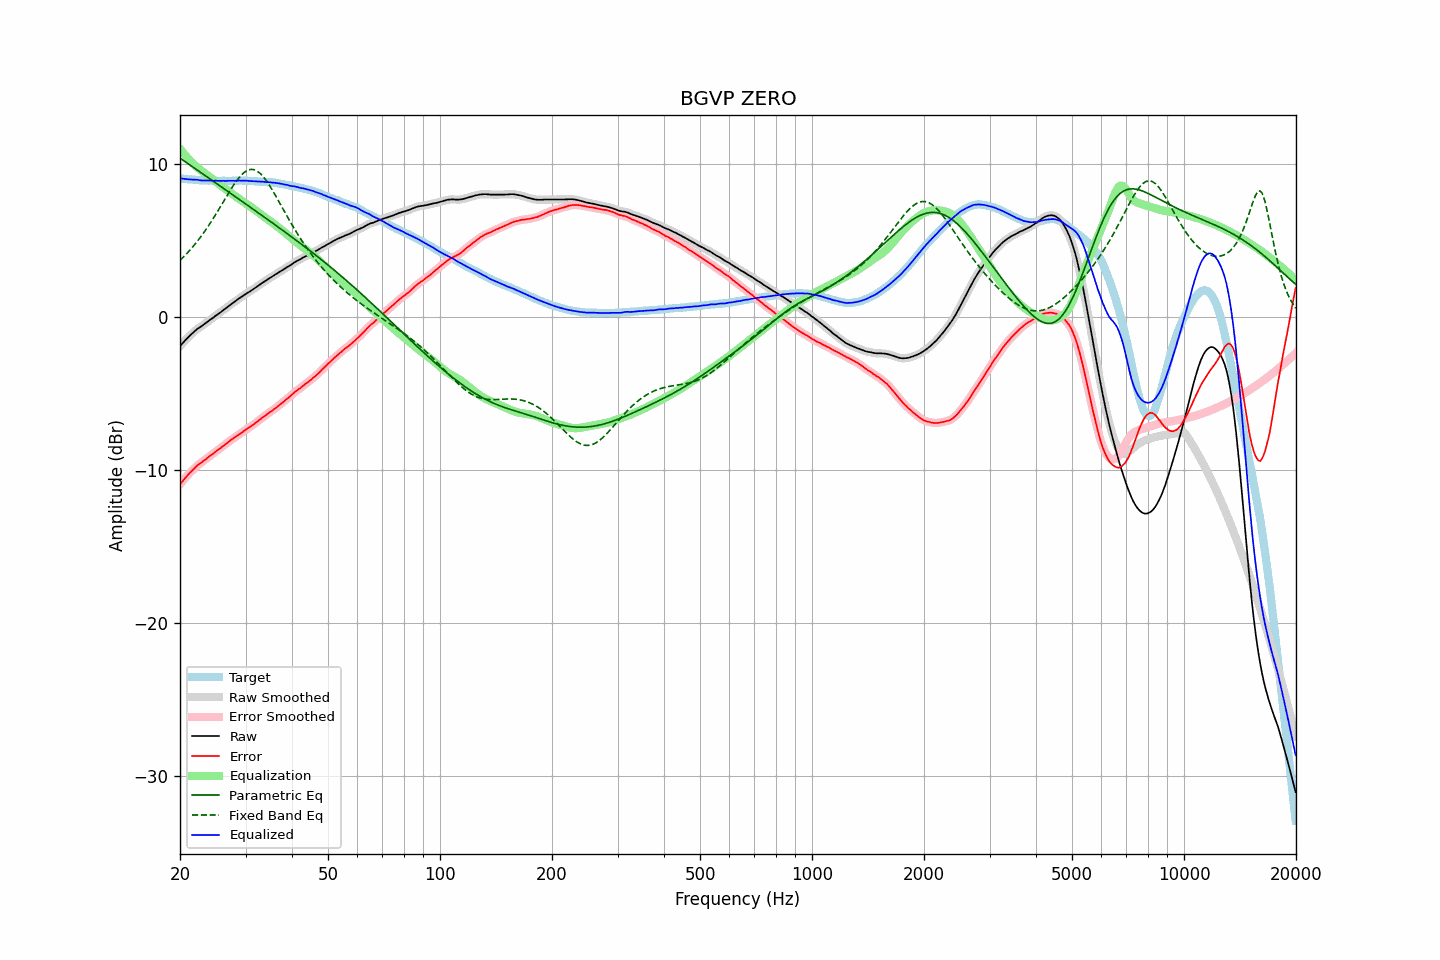

Data behind this chart, as committed beside it:
frequency, raw, error, smoothed, error_smoothed, equalization, parametric_eq, fixed_band_eq, equalized_raw, equalized_smoothed, target
20.00, -1.93, -10.96, -1.93, -10.96, 10.96, 10.36, 3.67, 9.04, 9.04, 9.03
20.20, -1.81, -10.83, -1.81, -10.83, 10.83, 10.28, 3.78, 9.02, 9.02, 9.02
20.40, -1.70, -10.71, -1.69, -10.70, 10.70, 10.21, 3.88, 9.00, 9.01, 9.01
20.61, -1.58, -10.58, -1.58, -10.58, 10.58, 10.14, 3.99, 8.99, 8.99, 9.00
20.81, -1.47, -10.45, -1.47, -10.45, 10.46, 10.07, 4.09, 8.99, 8.98, 8.98
21.02, -1.37, -10.34, -1.36, -10.34, 10.34, 9.99, 4.21, 8.97, 8.98, 8.97
21.23, -1.26, -10.22, -1.26, -10.23, 10.23, 9.92, 4.32, 8.97, 8.96, 8.96
21.44, -1.16, -10.13, -1.16, -10.12, 10.12, 9.85, 4.44, 8.96, 8.96, 8.97
21.66, -1.07, -10.02, -1.06, -10.02, 10.01, 9.77, 4.56, 8.94, 8.95, 8.95
21.87, -0.97, -9.92, -0.97, -9.91, 9.91, 9.70, 4.69, 8.95, 8.95, 8.95
22.09, -0.88, -9.81, -0.88, -9.81, 9.82, 9.63, 4.82, 8.94, 8.94, 8.93
22.31, -0.79, -9.71, -0.80, -9.72, 9.73, 9.56, 4.95, 8.94, 8.93, 8.92
22.54, -0.73, -9.64, -0.73, -9.64, 9.64, 9.48, 5.09, 8.91, 8.92, 8.91
22.76, -0.66, -9.57, -0.65, -9.56, 9.56, 9.41, 5.23, 8.90, 8.90, 8.91
22.99, -0.58, -9.48, -0.58, -9.48, 9.47, 9.34, 5.37, 8.89, 8.89, 8.90
23.22, -0.50, -9.39, -0.50, -9.40, 9.39, 9.26, 5.52, 8.90, 8.89, 8.89
23.45, -0.43, -9.33, -0.43, -9.32, 9.32, 9.19, 5.67, 8.89, 8.89, 8.90
23.69, -0.35, -9.24, -0.35, -9.24, 9.24, 9.12, 5.82, 8.89, 8.89, 8.89
23.92, -0.27, -9.15, -0.27, -9.16, 9.16, 9.04, 5.98, 8.89, 8.89, 8.88
24.16, -0.19, -9.08, -0.19, -9.08, 9.08, 8.97, 6.14, 8.89, 8.89, 8.89
24.40, -0.12, -9.01, -0.12, -9.00, 9.00, 8.90, 6.30, 8.88, 8.88, 8.89
24.65, -0.05, -8.93, -0.04, -8.93, 8.92, 8.82, 6.47, 8.87, 8.88, 8.88
24.89, 0.04, -8.84, 0.04, -8.84, 8.84, 8.75, 6.63, 8.88, 8.88, 8.88
25.14, 0.11, -8.76, 0.11, -8.76, 8.76, 8.68, 6.81, 8.88, 8.88, 8.87
25.39, 0.19, -8.68, 0.19, -8.68, 8.69, 8.60, 6.98, 8.88, 8.87, 8.87
25.65, 0.26, -8.61, 0.26, -8.61, 8.61, 8.53, 7.15, 8.87, 8.87, 8.87
25.91, 0.34, -8.53, 0.34, -8.53, 8.53, 8.46, 7.33, 8.87, 8.87, 8.87
26.16, 0.43, -8.45, 0.42, -8.45, 8.45, 8.38, 7.51, 8.88, 8.87, 8.88
26.43, 0.50, -8.37, 0.50, -8.37, 8.36, 8.31, 7.68, 8.86, 8.87, 8.87
26.69, 0.58, -8.29, 0.59, -8.29, 8.29, 8.24, 7.86, 8.87, 8.87, 8.87
26.96, 0.67, -8.20, 0.67, -8.20, 8.21, 8.16, 8.03, 8.88, 8.87, 8.87
27.23, 0.75, -8.12, 0.75, -8.12, 8.13, 8.09, 8.20, 8.88, 8.88, 8.87
27.50, 0.83, -8.04, 0.83, -8.04, 8.05, 8.02, 8.37, 8.88, 8.88, 8.87
27.77, 0.90, -7.98, 0.90, -7.97, 7.97, 7.94, 8.54, 8.88, 8.87, 8.88
28.05, 0.97, -7.90, 0.98, -7.90, 7.90, 7.87, 8.69, 8.87, 8.87, 8.87
28.33, 1.05, -7.83, 1.05, -7.83, 7.83, 7.79, 8.84, 8.88, 8.88, 8.88
28.62, 1.13, -7.75, 1.13, -7.75, 7.75, 7.72, 8.98, 8.88, 8.88, 8.88
28.90, 1.21, -7.68, 1.20, -7.68, 7.68, 7.65, 9.11, 8.89, 8.88, 8.89
29.19, 1.27, -7.62, 1.28, -7.61, 7.61, 7.57, 9.23, 8.88, 8.88, 8.89
29.48, 1.34, -7.54, 1.35, -7.54, 7.54, 7.50, 9.33, 8.88, 8.88, 8.88
29.78, 1.42, -7.46, 1.42, -7.46, 7.47, 7.43, 9.43, 8.89, 8.88, 8.88
30.08, 1.49, -7.39, 1.49, -7.39, 7.39, 7.35, 9.50, 8.88, 8.88, 8.88
30.38, 1.55, -7.31, 1.55, -7.32, 7.32, 7.28, 9.56, 8.87, 8.87, 8.86
30.68, 1.61, -7.25, 1.61, -7.25, 7.25, 7.20, 9.59, 8.86, 8.86, 8.86
30.99, 1.68, -7.18, 1.68, -7.18, 7.18, 7.13, 9.62, 8.86, 8.86, 8.86
31.30, 1.75, -7.11, 1.75, -7.11, 7.10, 7.05, 9.61, 8.85, 8.85, 8.86
31.61, 1.82, -7.03, 1.82, -7.03, 7.02, 6.98, 9.60, 8.84, 8.84, 8.85
31.93, 1.89, -6.94, 1.89, -6.95, 6.95, 6.91, 9.56, 8.84, 8.84, 8.83
32.24, 1.96, -6.88, 1.96, -6.87, 6.87, 6.83, 9.51, 8.83, 8.83, 8.84
32.57, 2.04, -6.78, 2.04, -6.79, 6.79, 6.76, 9.43, 8.83, 8.83, 8.82
32.89, 2.11, -6.71, 2.12, -6.70, 6.71, 6.68, 9.34, 8.82, 8.82, 8.82
33.22, 2.19, -6.62, 2.19, -6.62, 6.63, 6.61, 9.23, 8.82, 8.82, 8.81
33.55, 2.26, -6.55, 2.26, -6.55, 6.55, 6.53, 9.12, 8.81, 8.81, 8.81
33.89, 2.32, -6.48, 2.33, -6.47, 6.47, 6.46, 8.98, 8.79, 8.80, 8.80
34.23, 2.39, -6.39, 2.39, -6.39, 6.40, 6.38, 8.84, 8.79, 8.79, 8.78
34.57, 2.46, -6.32, 2.46, -6.32, 6.32, 6.31, 8.68, 8.78, 8.78, 8.78
34.92, 2.53, -6.23, 2.53, -6.24, 6.25, 6.23, 8.52, 8.78, 8.77, 8.76
35.27, 2.59, -6.19, 2.59, -6.17, 6.17, 6.16, 8.34, 8.76, 8.76, 8.78
35.62, 2.66, -6.09, 2.66, -6.10, 6.09, 6.08, 8.17, 8.75, 8.75, 8.75
35.97, 2.73, -6.02, 2.73, -6.02, 6.01, 6.01, 7.99, 8.74, 8.74, 8.75
... 635 more rows
